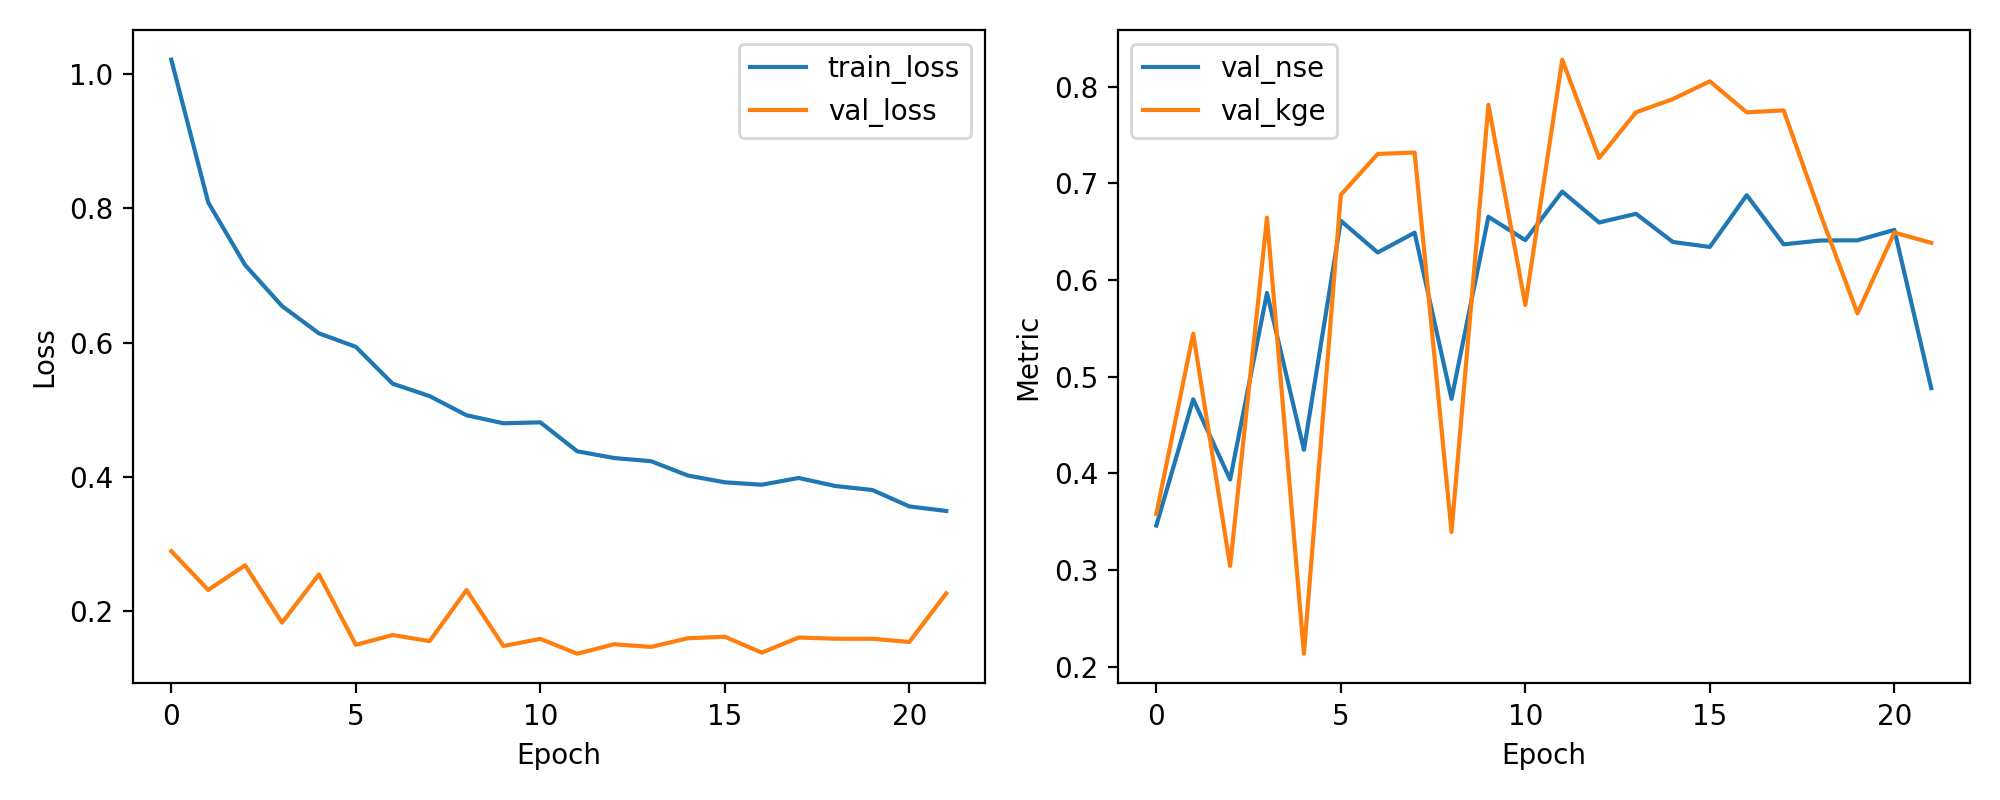

Source data for this figure (header and first rows):
epoch, train_loss, val_loss, val_nse, val_kge
1, 1.021, 0.2893, 0.3459, 0.3579
2, 0.8088, 0.2316, 0.4765, 0.5444
3, 0.7155, 0.2683, 0.3935, 0.3041
4, 0.6545, 0.1829, 0.5865, 0.6643
5, 0.6138, 0.2547, 0.4243, 0.2133
6, 0.5937, 0.1499, 0.6612, 0.688
7, 0.5387, 0.1644, 0.6283, 0.7303
8, 0.5203, 0.1553, 0.6489, 0.7317
9, 0.4918, 0.2313, 0.477, 0.3393
10, 0.4798, 0.148, 0.6653, 0.7811
11, 0.4812, 0.1587, 0.6411, 0.5741
12, 0.4381, 0.1365, 0.6913, 0.8278
13, 0.4281, 0.1507, 0.6594, 0.7261
14, 0.4234, 0.1467, 0.6684, 0.7734
15, 0.402, 0.1596, 0.6392, 0.787
16, 0.3919, 0.1618, 0.6341, 0.8054
17, 0.3883, 0.1381, 0.6877, 0.7733
18, 0.3983, 0.1607, 0.6368, 0.7754
19, 0.3863, 0.1589, 0.6408, 0.6676
20, 0.3804, 0.1588, 0.6409, 0.5654
21, 0.356, 0.154, 0.6517, 0.649
22, 0.3492, 0.2265, 0.488, 0.6384
